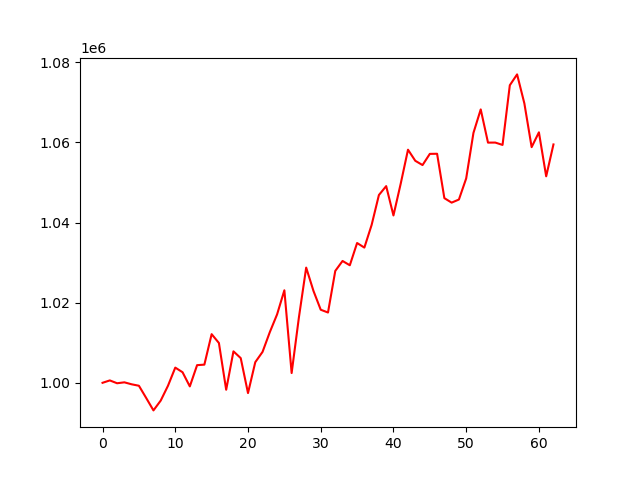

Data behind this chart, as committed beside it:
account_value, date, daily_return
1000000, 2024-01-05, 
1000595, 2024-01-08, 0.0005955
999888, 2024-01-09, -0.0007068
1000118, 2024-01-10, 0.0002302
999627, 2024-01-11, -0.0004909
999266, 2024-01-12, -0.000362
996217, 2024-01-16, -0.003051
993113, 2024-01-17, -0.003116
995567, 2024-01-18, 0.002471
999272, 2024-01-19, 0.003721
1003795, 2024-01-22, 0.004527
1002639, 2024-01-23, -0.001152
999104, 2024-01-24, -0.003526
1004406, 2024-01-25, 0.005307
1004535, 2024-01-26, 0.0001284
1012142, 2024-01-29, 0.007573
1009936, 2024-01-30, -0.002179
998263, 2024-01-31, -0.01156
1007851, 2024-02-01, 0.009605
1006163, 2024-02-02, -0.001674
997434, 2024-02-05, -0.008675
1005144, 2024-02-06, 0.00773
1007717, 2024-02-07, 0.00256
1012648, 2024-02-08, 0.004893
1017081, 2024-02-09, 0.004377
1023096, 2024-02-12, 0.005915
1002436, 2024-02-13, -0.02019
1016335, 2024-02-14, 0.01387
1028755, 2024-02-15, 0.01222
1022945, 2024-02-16, -0.005647
1018239, 2024-02-20, -0.004601
1017544, 2024-02-21, -0.0006821
1027926, 2024-02-22, 0.0102
1030410, 2024-02-23, 0.002417
1029335, 2024-02-26, -0.001044
1034895, 2024-02-27, 0.005402
1033746, 2024-02-28, -0.00111
1039411, 2024-02-29, 0.00548
1046873, 2024-03-01, 0.007179
1049094, 2024-03-04, 0.002122
1041771, 2024-03-05, -0.00698
1049728, 2024-03-06, 0.007638
1058182, 2024-03-07, 0.008053
1055415, 2024-03-08, -0.002615
1054347, 2024-03-11, -0.001011
1057139, 2024-03-12, 0.002647
1057169, 2024-03-13, 2.8997577079081793e-05
1046092, 2024-03-14, -0.01048
1044971, 2024-03-15, -0.001073
1045745, 2024-03-18, 0.0007415
1051011, 2024-03-19, 0.005035
1062384, 2024-03-20, 0.01082
1068238, 2024-03-21, 0.00551
1059950, 2024-03-22, -0.007759
1059963, 2024-03-25, 1.2582530327653885e-05
1059374, 2024-03-26, -0.0005555
1074272, 2024-03-27, 0.01406
1076978, 2024-03-28, 0.002518
1069744, 2024-04-01, -0.006717
1058823, 2024-04-02, -0.01021
... 3 more rows
